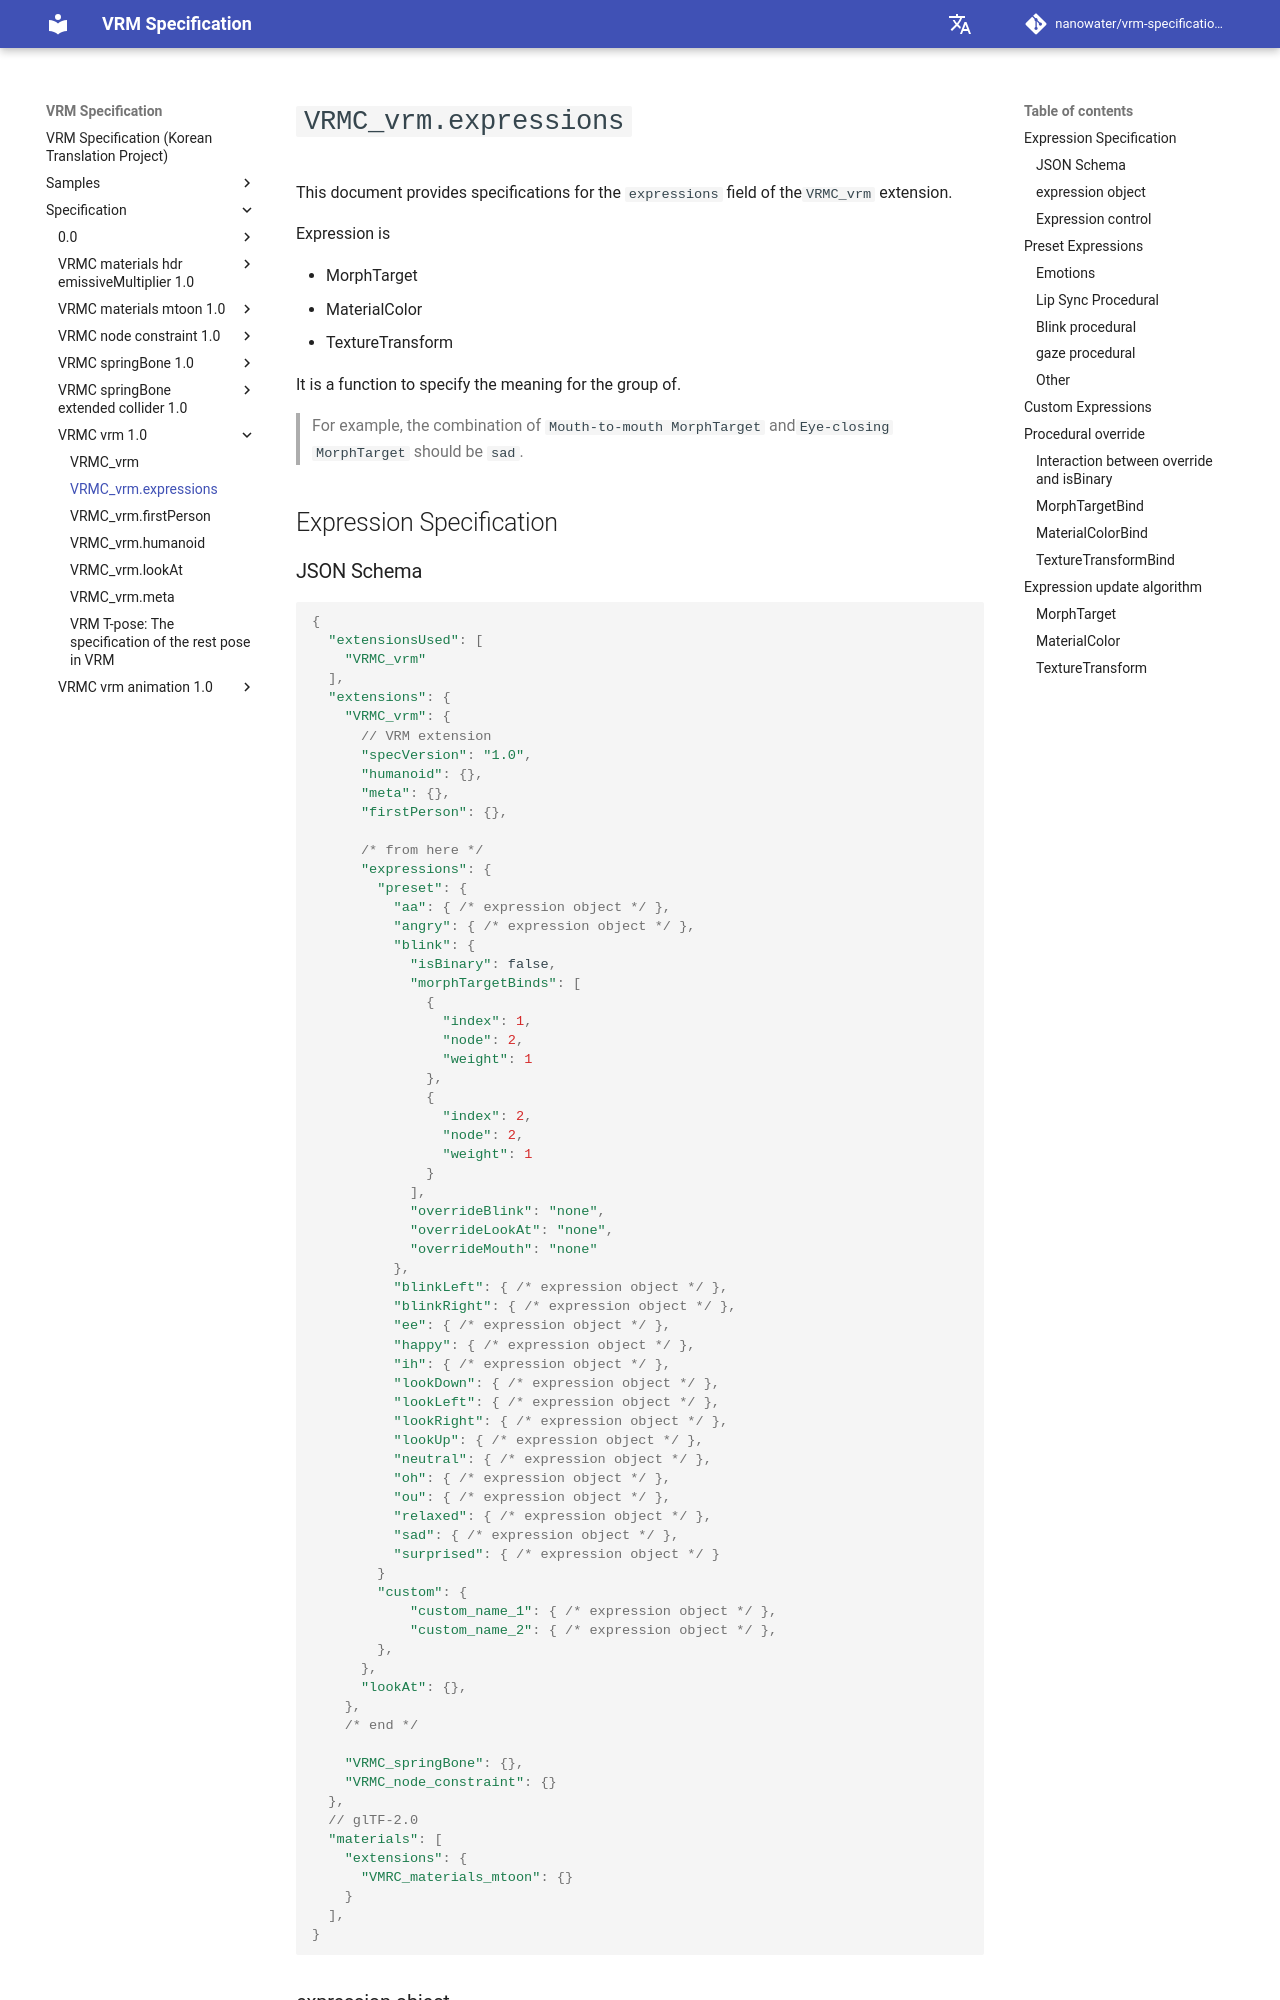

repository: nanowater/vrm-specification-ko · page: en/specification/VRMC_vrm-1.0/expressions/index.html · generator: mkdocs

# `VRMC_vrm.expressions`

본 문서에서는 `VRMC_vrm` 확장 중 `expressions` 필드에 대한 사양을 설명합니다.

Expression은,

- MorphTarget
- MaterialColor
- TextureTransform

그룹에 대해 의미를 지정하는 기능입니다.

> 예를 들어, `입을 'ㅡ' 자로 만드는 MorphTarget`과 `눈을 감는 MorphTarget`의 조합을 `sad`로 지정하는 식입니다.

## Expression 사양

### JSON Schema

```js
{
  "extensionsUsed": [
    "VRMC_vrm"
  ],
  "extensions": {
    "VRMC_vrm": {
      // VRM extension
      "specVersion": "1.0",
      "humanoid": {},
      "meta": {},
      "firstPerson": {},

      /* 여기서부터 */
      "expressions": {
        "preset": {
          "aa": { /* expression object */ },
          "angry": { /* expression object */ },
          "blink": {
            "isBinary": false,
            "morphTargetBinds": [
              {
                "index": 1,
                "node": 2,
                "weight": 1
              },
              {
                "index": 2,
                "node": 2,
                "weight": 1
              }
            ],
            "overrideBlink": "none",
            "overrideLookAt": "none",
            "overrideMouth": "none"
          },
          "blinkLeft": { /* expression object */ },
          "blinkRight": { /* expression object */ },
          "ee": { /* expression object */ },
          "happy": { /* expression object */ },
          "ih": { /* expression object */ },
          "lookDown": { /* expression object */ },
          "lookLeft": { /* expression object */ },
          "lookRight": { /* expression object */ },
          "lookUp": { /* expression object */ },
          "neutral": { /* expression object */ },
          "oh": { /* expression object */ },
          "ou": { /* expression object */ },
          "relaxed": { /* expression object */ },
          "sad": { /* expression object */ },
          "surprised": { /* expression object */ }
        }
        "custom": {
            "custom_name_1": { /* expression object */ },
            "custom_name_2": { /* expression object */ },
        },
      },
      "lookAt": {},
    },
    /* 여기까지 */

    "VRMC_springBone": {},
    "VRMC_node_constraint": {}
  },
  // glTF-2.0
  "materials": [
    "extensions": {
      "VMRC_materials_mtoon": {}
    }
  ],
}
```
